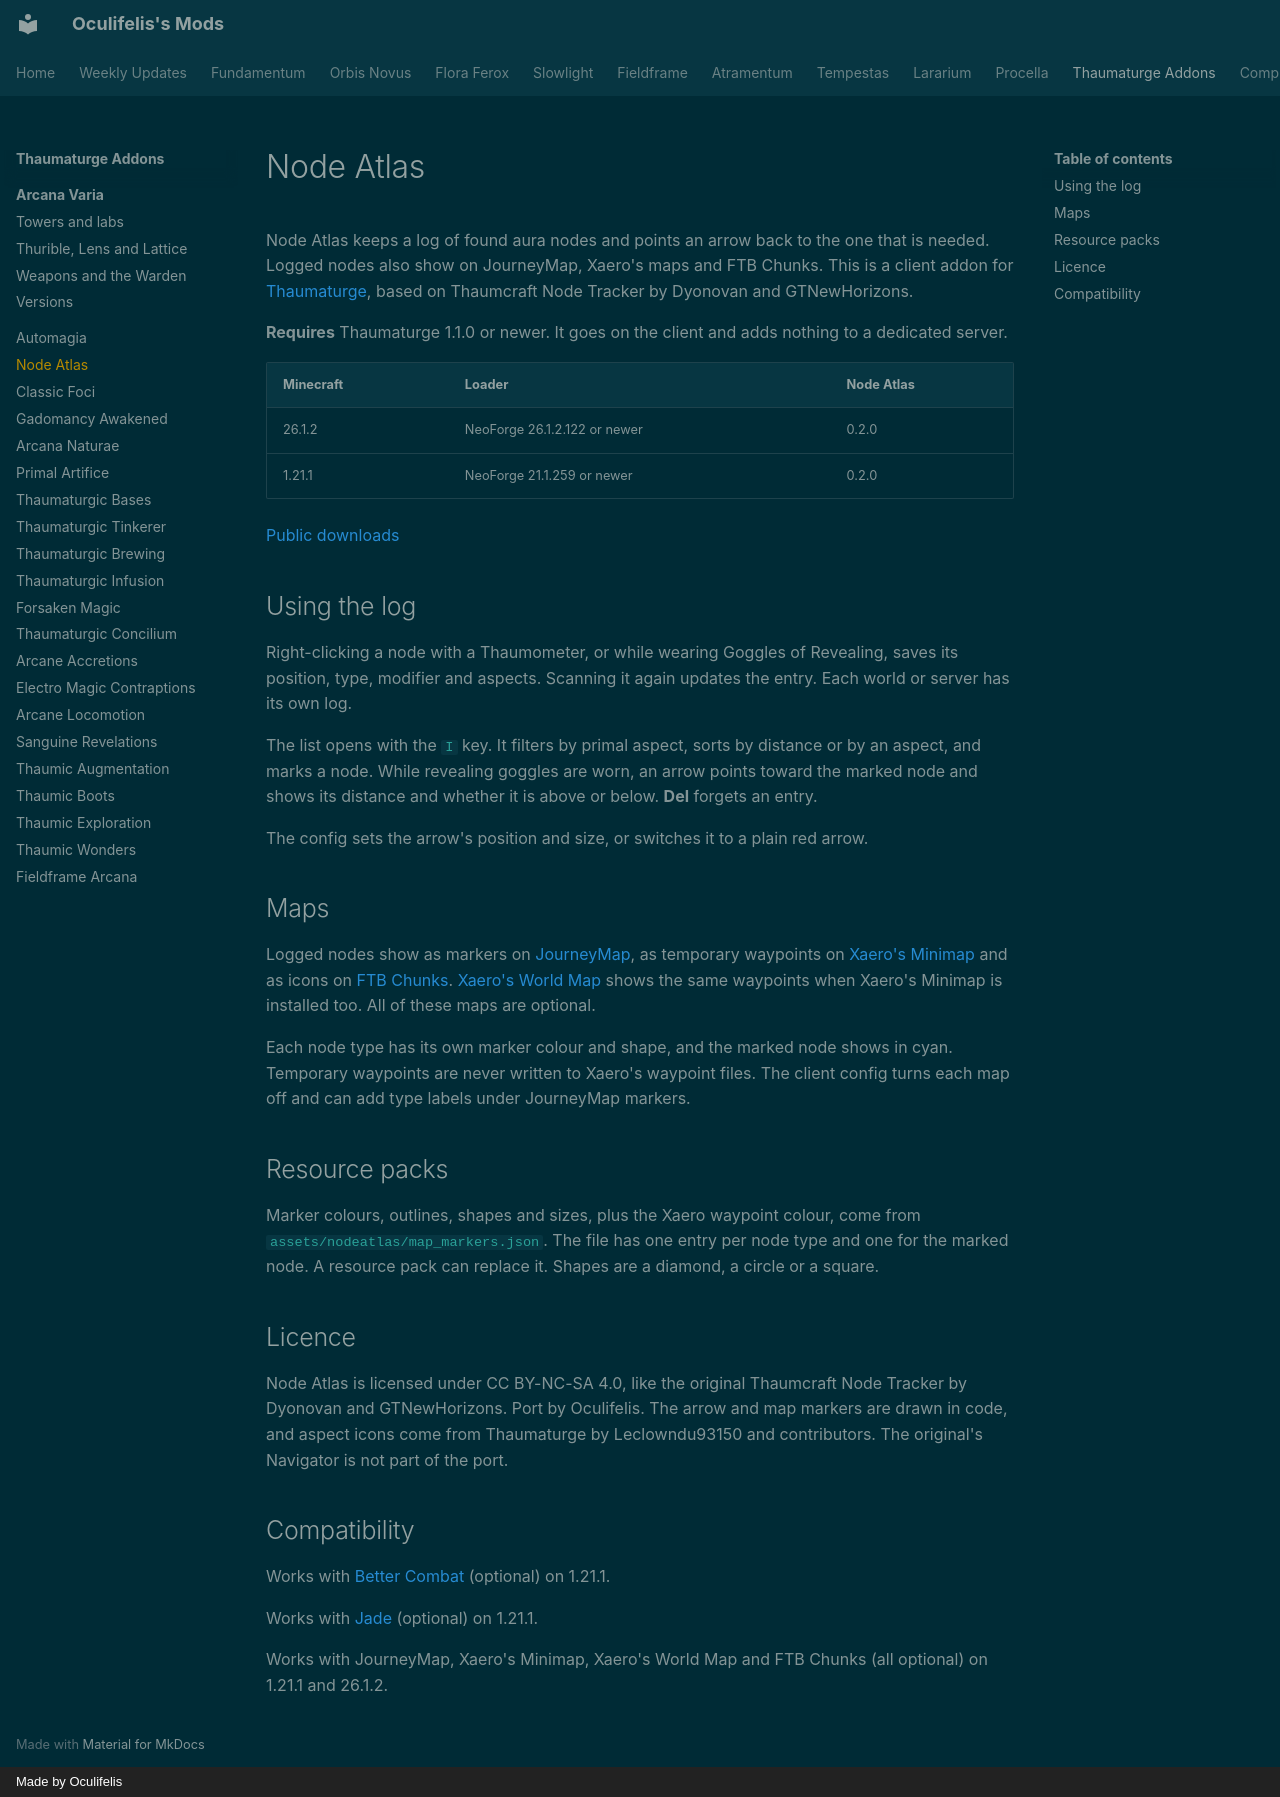

repository: Oculifelis/mod-wiki · page: other/node-atlas/index.html · generator: mkdocs · copyright: Made by Oculifelis

# Node Atlas

Node Atlas keeps a log of found aura nodes and points an arrow back to the one that is needed. Logged nodes also show on JourneyMap, Xaero's maps and FTB Chunks. This is a client addon for [Thaumaturge](https://www.curseforge.com/projects/1628024), based on Thaumcraft Node Tracker by Dyonovan and GTNewHorizons.

**Requires** Thaumaturge 1.1.0 or newer. It goes on the client and adds nothing to a dedicated server.

| Minecraft | Loader | Node Atlas |
|---|---|---|
| 26.1.2 | NeoForge 26.1.2.122 or newer | 0.2.0 |
| 1.21.1 | NeoForge 21.1.259 or newer | 0.2.0 |

[Public downloads](https://www.curseforge.com/projects/1796713)

## Using the log

Right-clicking a node with a Thaumometer, or while wearing Goggles of Revealing, saves its position, type, modifier and aspects. Scanning it again updates the entry. Each world or server has its own log.

The list opens with the `I` key. It filters by primal aspect, sorts by distance or by an aspect, and marks a node. While revealing goggles are worn, an arrow points toward the marked node and shows its distance and whether it is above or below. **Del** forgets an entry.

The config sets the arrow's position and size, or switches it to a plain red arrow.

## Maps

Logged nodes show as markers on [JourneyMap](https://www.curseforge.com/projects/32274), as temporary waypoints on [Xaero's Minimap](https://www.curseforge.com/projects/263420) and as icons on [FTB Chunks](https://www.curseforge.com/projects/314906). [Xaero's World Map](https://www.curseforge.com/projects/317780) shows the same waypoints when Xaero's Minimap is installed too. All of these maps are optional.

Each node type has its own marker colour and shape, and the marked node shows in cyan. Temporary waypoints are never written to Xaero's waypoint files. The client config turns each map off and can add type labels under JourneyMap markers.

## Resource packs

Marker colours, outlines, shapes and sizes, plus the Xaero waypoint colour, come from `assets/nodeatlas/map_markers.json`. The file has one entry per node type and one for the marked node. A resource pack can replace it. Shapes are a diamond, a circle or a square.

## Licence

Node Atlas is licensed under CC BY-NC-SA 4.0, like the original Thaumcraft Node Tracker by Dyonovan and GTNewHorizons. Port by Oculifelis. The arrow and map markers are drawn in code, and aspect icons come from Thaumaturge by Leclowndu93150 and contributors. The original's Navigator is not part of the port.

## Compatibility

Works with [Better Combat](https://www.curseforge.com/projects/639842) (optional) on 1.21.1.

Works with [Jade](https://www.curseforge.com/projects/324717) (optional) on 1.21.1.

Works with JourneyMap, Xaero's Minimap, Xaero's World Map and FTB Chunks (all optional) on 1.21.1 and 26.1.2.
